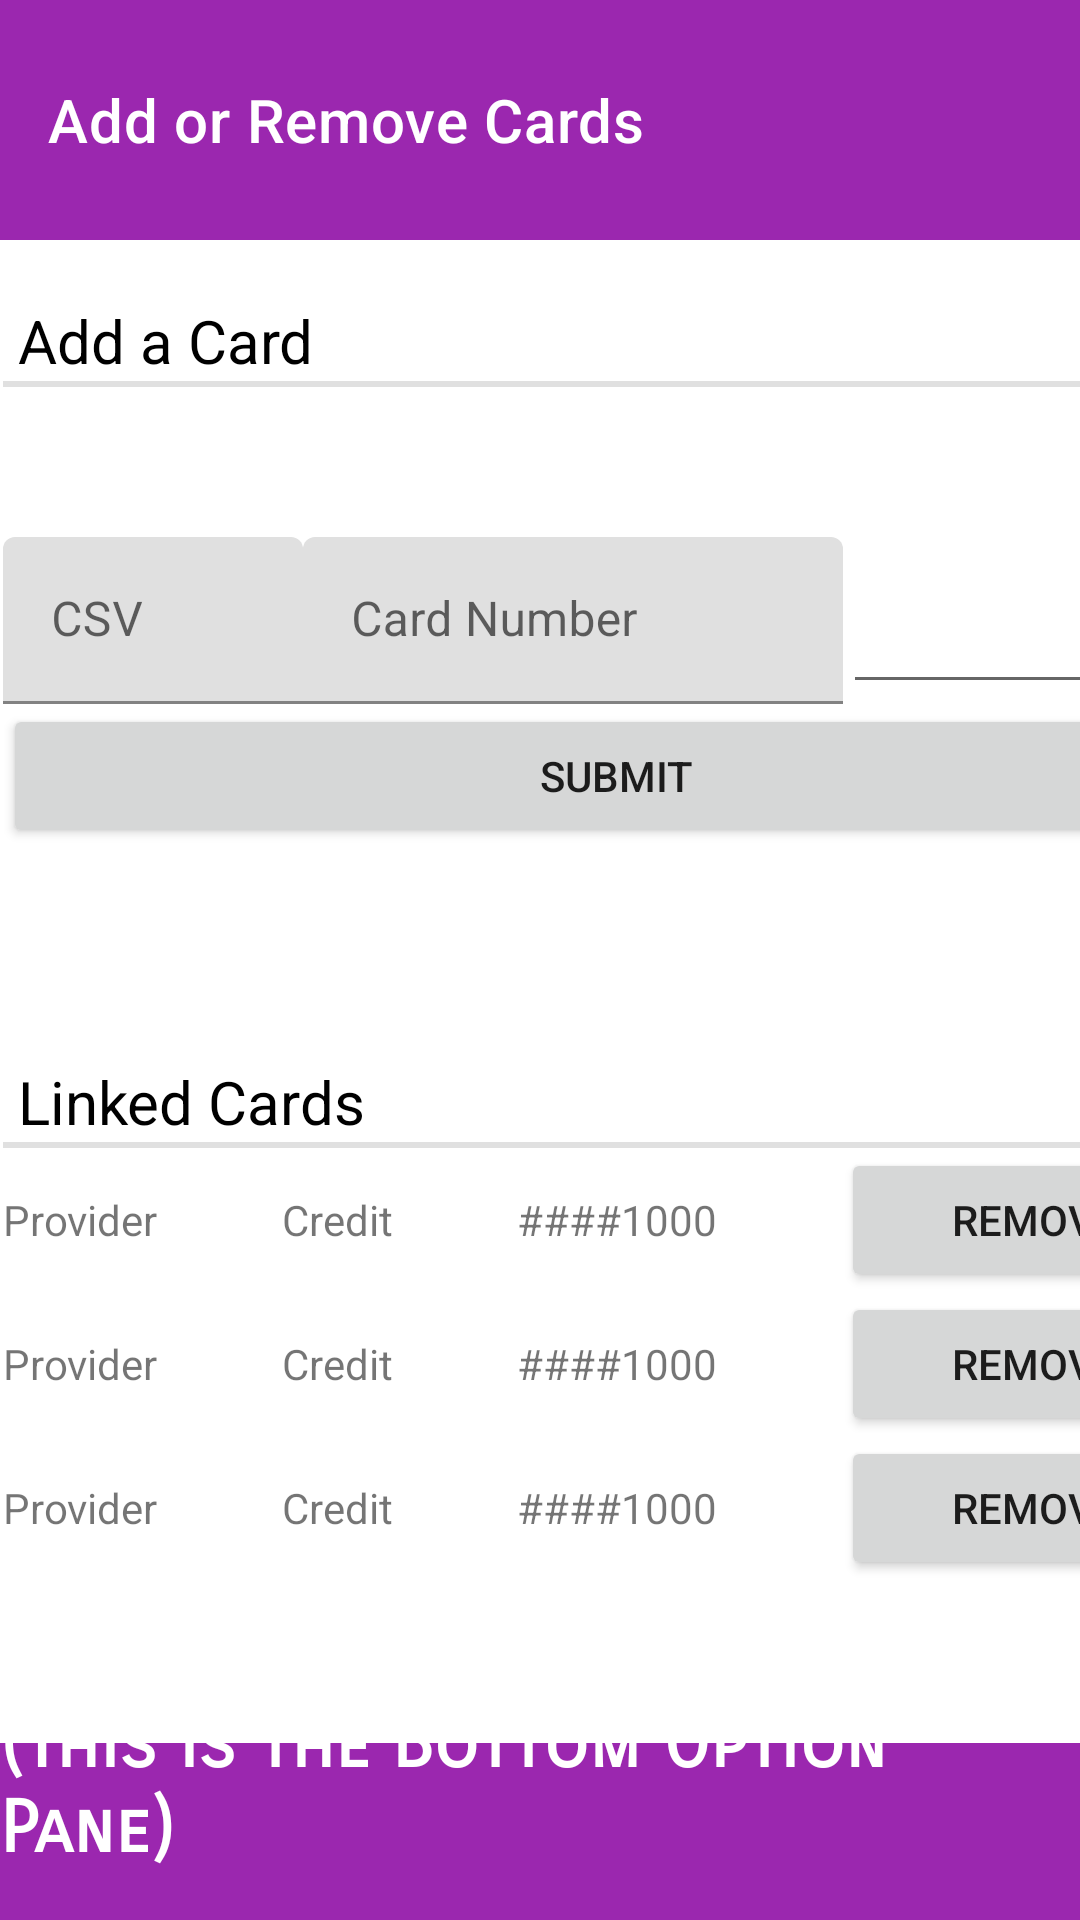

This screen was rendered from an Android layout file. Write that file and the resources it references.
<!-- AndroidManifest.xml: application theme Theme.Student_Information_Exchange_app -->
<!-- res/layout/payments_card.xml -->
<?xml version="1.0" encoding="utf-8"?>
<androidx.constraintlayout.widget.ConstraintLayout xmlns:android="http://schemas.android.com/apk/res/android"
    xmlns:app="http://schemas.android.com/apk/res-auto"
    xmlns:tools="http://schemas.android.com/tools"
    android:layout_width="match_parent"
    android:layout_height="match_parent">

    <androidx.appcompat.widget.Toolbar
        android:id="@+id/cm_toolbar"
        android:layout_width="match_parent"
        android:layout_height="80dp"
        android:background="?attr/colorPrimary"
        android:minHeight="?attr/actionBarSize"
        android:theme="?attr/actionBarTheme"
        app:layout_constraintEnd_toEndOf="parent"
        app:layout_constraintStart_toStartOf="parent"
        app:layout_constraintTop_toTopOf="parent"
        app:title="Add or Remove Cards" />

    <LinearLayout
        android:id="@+id/cm_page"
        android:layout_width="409dp"
        android:layout_height="591dp"
        android:layout_marginStart="1dp"
        android:layout_marginTop="1dp"
        android:layout_marginEnd="1dp"
        android:layout_marginBottom="1dp"
        android:orientation="vertical"
        app:layout_constraintBottom_toTopOf="@+id/btm_toolbar"
        app:layout_constraintEnd_toEndOf="parent"
        app:layout_constraintHorizontal_bias="0.0"
        app:layout_constraintStart_toStartOf="parent"
        app:layout_constraintTop_toBottomOf="@+id/cm_toolbar"
        app:layout_constraintVertical_bias="0.0">

        <Space
            android:layout_width="match_parent"
            android:layout_height="19dp" />

        <TextView
            android:id="@+id/ac_head"
            android:layout_width="match_parent"
            android:layout_height="wrap_content"
            android:text=" Add a Card"
            android:textAlignment="viewStart"
            android:textAllCaps="false"
            android:textColor="@color/black"
            android:textSize="20sp" />

        <View
            android:id="@+id/ac_div"
            android:layout_width="match_parent"
            android:layout_height="2dp"
            android:background="?android:attr/listDivider" />

        <Spinner
            android:id="@+id/ac_provider"
            android:layout_width="match_parent"
            android:layout_height="50dp"
            android:contentDescription="Bank Provider" />

        <LinearLayout
            android:id="@+id/ac_fields"
            android:layout_width="match_parent"
            android:layout_height="wrap_content"
            android:orientation="horizontal">

            <com.google.android.material.textfield.TextInputLayout
                android:id="@+id/ac_csv"
                android:layout_width="100dp"
                android:layout_height="match_parent">

                <com.google.android.material.textfield.TextInputEditText
                    android:layout_width="match_parent"
                    android:layout_height="wrap_content"
                    android:hint="CSV" />
            </com.google.android.material.textfield.TextInputLayout>

            <com.google.android.material.textfield.TextInputLayout
                android:id="@+id/ac_num"
                android:layout_width="180dp"
                android:layout_height="match_parent">

                <com.google.android.material.textfield.TextInputEditText
                    android:layout_width="match_parent"
                    android:layout_height="wrap_content"
                    android:hint="Card Number" />
            </com.google.android.material.textfield.TextInputLayout>

            <EditText
                android:id="@+id/ac_expiry"
                android:layout_width="match_parent"
                android:layout_height="match_parent"
                android:ems="10"
                android:inputType="date"
                tools:ignore="SpeakableTextPresentCheck,SpeakableTextPresentCheck" />
        </LinearLayout>

        <Button
            android:id="@+id/ac_submit"
            android:layout_width="match_parent"
            android:layout_height="wrap_content"
            android:text="Submit" />

        <Space
            android:layout_width="match_parent"
            android:layout_height="71dp" />

        <TextView
            android:id="@+id/rc_head"
            android:layout_width="match_parent"
            android:layout_height="wrap_content"
            android:text=" Linked Cards"
            android:textColor="@color/black"
            android:textSize="20sp" />

        <View
            android:id="@+id/rc_div"
            android:layout_width="match_parent"
            android:layout_height="2dp"
            android:background="?android:attr/listDivider" />

        <ScrollView
            android:id="@+id/rc_scroll"
            android:layout_width="match_parent"
            android:layout_height="match_parent">

            <LinearLayout
                android:id="@+id/rc_list"
                android:layout_width="match_parent"
                android:layout_height="wrap_content"
                android:orientation="vertical">

                <LinearLayout
                    android:id="@+id/rc_entry1"
                    android:layout_width="match_parent"
                    android:layout_height="match_parent"
                    android:orientation="horizontal">

                    <TextView
                        android:id="@+id/rc_provider1"
                        android:layout_width="wrap_content"
                        android:layout_height="wrap_content"
                        android:layout_weight="1"
                        android:text="Provider" />

                    <TextView
                        android:id="@+id/rc_type1"
                        android:layout_width="wrap_content"
                        android:layout_height="wrap_content"
                        android:layout_weight="1"
                        android:text="Credit" />

                    <TextView
                        android:id="@+id/rc_number1"
                        android:layout_width="wrap_content"
                        android:layout_height="wrap_content"
                        android:layout_weight="1"
                        android:text="####1000" />

                    <Button
                        android:id="@+id/rc_remove1"
                        android:layout_width="wrap_content"
                        android:layout_height="wrap_content"
                        android:layout_weight="1"
                        android:text="Remove" />
                </LinearLayout>

                <LinearLayout
                    android:id="@+id/rc_entry2"
                    android:layout_width="match_parent"
                    android:layout_height="match_parent"
                    android:orientation="horizontal">

                    <TextView
                        android:id="@+id/rc_provider2"
                        android:layout_width="wrap_content"
                        android:layout_height="wrap_content"
                        android:layout_weight="1"
                        android:text="Provider" />

                    <TextView
                        android:id="@+id/rc_type2"
                        android:layout_width="wrap_content"
                        android:layout_height="wrap_content"
                        android:layout_weight="1"
                        android:text="Credit" />

                    <TextView
                        android:id="@+id/rc_number2"
                        android:layout_width="wrap_content"
                        android:layout_height="wrap_content"
                        android:layout_weight="1"
                        android:text="####1000" />

                    <Button
                        android:id="@+id/rc_remove2"
                        android:layout_width="wrap_content"
                        android:layout_height="wrap_content"
                        android:layout_weight="1"
                        android:text="Remove" />
                </LinearLayout>

                <LinearLayout
                    android:id="@+id/rc_entry3"
                    android:layout_width="match_parent"
                    android:layout_height="match_parent"
                    android:orientation="horizontal">

                    <TextView
                        android:id="@+id/rc_provider3"
                        android:layout_width="wrap_content"
                        android:layout_height="wrap_content"
                        android:layout_weight="1"
                        android:text="Provider" />

                    <TextView
                        android:id="@+id/rc_type3"
                        android:layout_width="wrap_content"
                        android:layout_height="wrap_content"
                        android:layout_weight="1"
                        android:text="Credit" />

                    <TextView
                        android:id="@+id/rc_number3"
                        android:layout_width="wrap_content"
                        android:layout_height="wrap_content"
                        android:layout_weight="1"
                        android:text="####1000" />

                    <Button
                        android:id="@+id/rc_remove3"
                        android:layout_width="wrap_content"
                        android:layout_height="wrap_content"
                        android:layout_weight="1"
                        android:text="Remove" />
                </LinearLayout>
            </LinearLayout>
        </ScrollView>

    </LinearLayout>

    <androidx.appcompat.widget.Toolbar
        android:id="@+id/btm_toolbar"
        android:layout_width="413dp"
        android:layout_height="59dp"
        android:background="?attr/colorPrimary"
        android:minHeight="?attr/actionBarSize"
        android:theme="?attr/actionBarTheme"
        app:layout_constraintBottom_toBottomOf="parent"
        app:layout_constraintStart_toStartOf="parent" />

    <TextView
        android:id="@+id/textView"
        android:layout_width="wrap_content"
        android:layout_height="wrap_content"
        android:layout_marginStart="75dp"
        android:layout_marginEnd="75dp"
        android:layout_marginBottom="16dp"
        android:fontFamily="sans-serif-smallcaps"
        android:text="(This is the Bottom Option Pane)"
        android:textAllCaps="false"
        android:textAppearance="@style/TextAppearance.AppCompat.Large"
        android:textColor="#FFFFFF"
        android:textSize="24sp"
        android:textStyle="bold"
        android:typeface="normal"
        app:layout_constraintBottom_toBottomOf="parent"
        app:layout_constraintEnd_toEndOf="parent"
        app:layout_constraintStart_toStartOf="parent" />

</androidx.constraintlayout.widget.ConstraintLayout>
<!-- resources referenced by this layout -->
<resources>
  <color name="black">#FF000000</color>
  <style name="Theme.Student_Information_Exchange_app" parent="Theme.MaterialComponents.DayNight.DarkActionBar">
          
          <item name="colorPrimary">@color/purple</item>
          <item name="colorPrimaryVariant">@color/purple_dark</item>
          <item name="colorOnPrimary">@color/white</item>
          
          <item name="colorSecondary">@color/indigo</item>
          <item name="colorSecondaryVariant">@color/indigo_dark</item>
          <item name="colorOnSecondary">@color/black</item>
          
          <item name="android:statusBarColor">?attr/colorPrimaryVariant</item>
          
  
      </style>
  <color name="purple">#9b27af</color>
  <color name="purple_dark">#69007f</color>
  <color name="white">#FFFFFFFF</color>
  <color name="indigo">#3f50b5</color>
  <color name="indigo_dark">#002884</color>
</resources>
